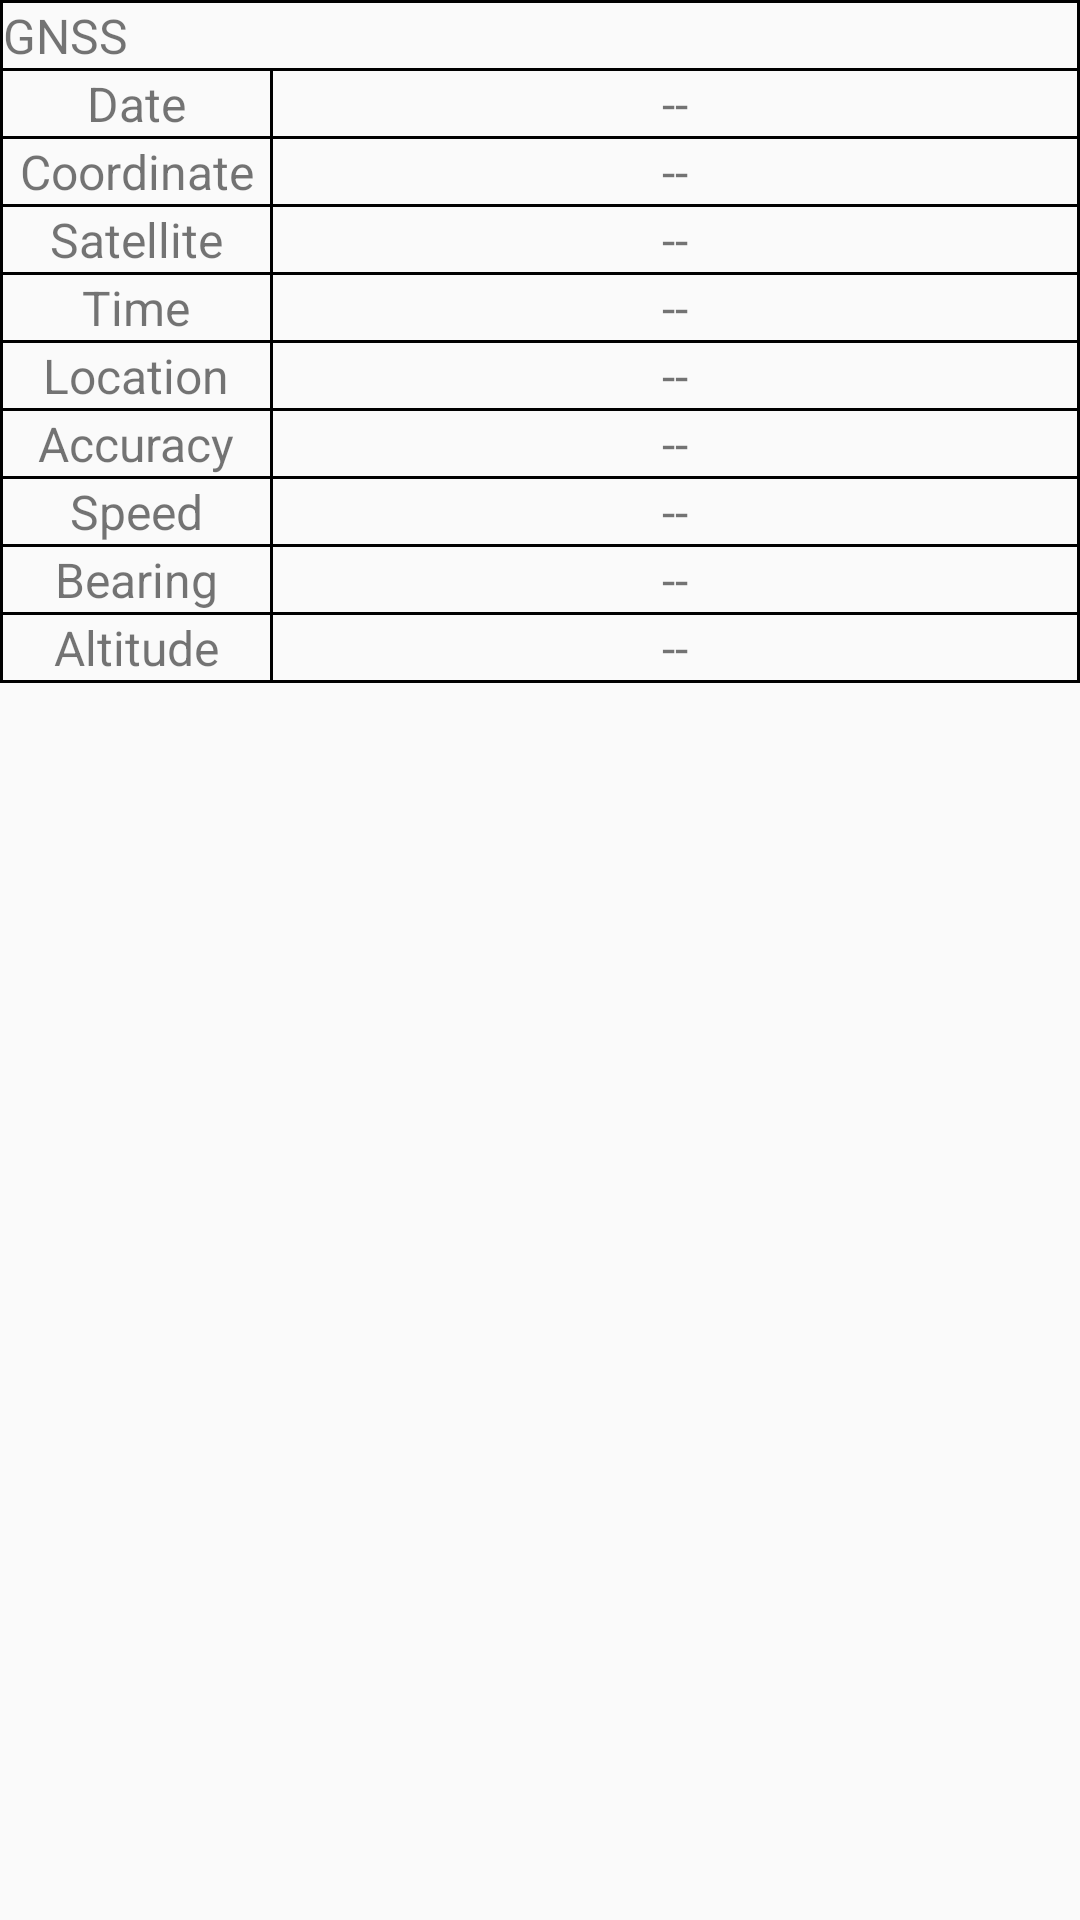

Produce the Android XML layout that renders to this screen, including the resource entries it uses.
<!-- AndroidManifest.xml: application theme Theme.RecordIPIN -->
<!-- res/layout/layout_location.xml -->
<?xml version="1.0" encoding="utf-8"?>
<TableLayout xmlns:android="http://schemas.android.com/apk/res/android"
    android:layout_width="match_parent"
    android:layout_height="match_parent"
    android:stretchColumns="*"
    android:divider="@drawable/line_h"
    android:showDividers="beginning|middle|end">

    <TableRow
        android:divider="@drawable/line_h"
        android:showDividers="beginning|end"
        android:orientation="horizontal">
        <TextView
            android:text="GNSS"
            android:layout_width="match_parent"
            android:textSize="16sp"
            android:gravity="left"
            android:layout_weight="1"/>
    </TableRow>

    <TableRow
        android:divider="@drawable/line_h"
        android:showDividers="beginning|middle|end"
        android:orientation="horizontal">
        <TextView
            android:text="Date"
            android:textSize="16sp"
            android:gravity="center"
            android:layout_width="0dp"
            android:layout_weight="1"/>
        <TextView
            android:id="@+id/tvDate"
            android:text="--"
            android:textSize="16sp"
            android:gravity="center"
            android:layout_width="0dp"
            android:layout_weight="3"/>
    </TableRow>

    <TableRow
        android:divider="@drawable/line_h"
        android:showDividers="beginning|middle|end"
        android:orientation="horizontal">
        <TextView
            android:text="Coordinate"
            android:textSize="16sp"
            android:gravity="center"
            android:layout_width="0dp"
            android:layout_weight="1"/>
        <TextView
            android:id="@+id/tvCoordinate"
            android:text="--"
            android:textSize="16sp"
            android:gravity="center"
            android:layout_width="0dp"
            android:layout_weight="3"/>
    </TableRow>

    <TableRow
        android:divider="@drawable/line_h"
        android:showDividers="beginning|middle|end"
        android:orientation="horizontal">
        <TextView
            android:text="Satellite"
            android:textSize="16sp"
            android:gravity="center"
            android:layout_width="0dp"
            android:layout_weight="1"/>
        <TextView
            android:id="@+id/tvSatellite"
            android:text="--"
            android:textSize="16sp"
            android:gravity="center"
            android:layout_width="0dp"
            android:layout_weight="3"/>
    </TableRow>

    <TableRow
        android:divider="@drawable/line_h"
        android:showDividers="beginning|middle|end"
        android:orientation="horizontal">
        <TextView
            android:text="Time"
            android:textSize="16sp"
            android:gravity="center"
            android:layout_width="0dp"
            android:layout_weight="1"/>
        <TextView
            android:id="@+id/tvGnssTime"
            android:text="--"
            android:textSize="16sp"
            android:gravity="center"
            android:layout_width="0dp"
            android:layout_weight="3"/>
    </TableRow>

    <TableRow
        android:divider="@drawable/line_h"
        android:showDividers="beginning|middle|end"
        android:orientation="horizontal">
        <TextView
            android:text="Location"
            android:textSize="16sp"
            android:gravity="center"
            android:layout_width="0dp"
            android:layout_weight="1"/>
        <TextView
            android:id="@+id/tvLocation"
            android:text="--"
            android:textSize="16sp"
            android:gravity="center"
            android:layout_width="0dp"
            android:layout_weight="3"/>
    </TableRow>

    <TableRow
        android:divider="@drawable/line_h"
        android:showDividers="beginning|middle|end"
        android:orientation="horizontal">
        <TextView
            android:text="Accuracy"
            android:textSize="16sp"
            android:gravity="center"
            android:layout_width="0dp"
            android:layout_weight="1"/>
        <TextView
            android:id="@+id/tvLocationAcc"
            android:text="--"
            android:textSize="16sp"
            android:gravity="center"
            android:layout_width="0dp"
            android:layout_weight="3"/>
    </TableRow>

    <TableRow
        android:divider="@drawable/line_h"
        android:showDividers="beginning|middle|end"
        android:orientation="horizontal">
        <TextView
            android:text="Speed"
            android:textSize="16sp"
            android:gravity="center"
            android:layout_width="0dp"
            android:layout_weight="1"/>
        <TextView
            android:id="@+id/tvSpeed"
            android:text="--"
            android:textSize="16sp"
            android:gravity="center"
            android:layout_width="0dp"
            android:layout_weight="3"/>
    </TableRow>

    <TableRow
        android:divider="@drawable/line_h"
        android:showDividers="beginning|middle|end"
        android:orientation="horizontal">
        <TextView
            android:text="Bearing"
            android:textSize="16sp"
            android:gravity="center"
            android:layout_width="0dp"
            android:layout_weight="1"/>
        <TextView
            android:id="@+id/tvBearing"
            android:text="--"
            android:textSize="16sp"
            android:gravity="center"
            android:layout_width="0dp"
            android:layout_weight="3"/>
    </TableRow>

    <TableRow
        android:divider="@drawable/line_h"
        android:showDividers="beginning|middle|end"
        android:orientation="horizontal">
        <TextView
            android:text="Altitude"
            android:textSize="16sp"
            android:gravity="center"
            android:layout_width="0dp"
            android:layout_weight="1"/>
        <TextView
            android:id="@+id/tvAltitude"
            android:text="--"
            android:textSize="16sp"
            android:gravity="center"
            android:layout_width="0dp"
            android:layout_weight="3"/>
    </TableRow>

</TableLayout>
<!-- resources referenced by this layout -->
<resources>
  <!-- drawable line_h (drawable) -->
  <?xml version="1.0" encoding="utf-8"?>
  <shape xmlns:android="http://schemas.android.com/apk/res/android"
      android:shape="rectangle">
  
      <size android:width="1dp" android:height="1dp"/>
  
  
      <solid android:color="@android:color/black"/>
  
  </shape>
  <style name="Theme.RecordIPIN" parent="Theme.MaterialComponents.DayNight.DarkActionBar.Bridge">
  
          
  
  
          <item name="colorPrimary">@color/GlobalColor</item>
          <item name="colorPrimaryVariant">@color/GlobalColor</item>
  
  
  
          
          <item name="android:statusBarColor" tools:targetApi="l">?attr/colorPrimaryVariant</item>
          <item name="android:windowLightStatusBar" tools:targetApi="l">true</item>
          
          <item name="android:windowAnimationStyle">@style/MyAnimation</item>
          <item name="android:keepScreenOn">true</item>
          <item name="android:requestLegacyExternalStorage" tools:targetApi="q">true</item>
          <item name="android:preserveLegacyExternalStorage" tools:targetApi="r">true</item>
          <item name="android:overlapAnchor">false</item> 
      </style>
  <style name="MyAnimation" parent="@android:style/Animation.Activity">
          <item name="android:activityOpenExitAnimation">@anim/center_to_left</item>
          <item name="android:activityOpenEnterAnimation">@anim/right_to_center</item>
          <item name="android:activityCloseExitAnimation">@anim/center_to_right</item>
          <item name="android:activityCloseEnterAnimation">@anim/left_to_center</item>
          
          
          
          
          
          
          
          
      </style>
</resources>
